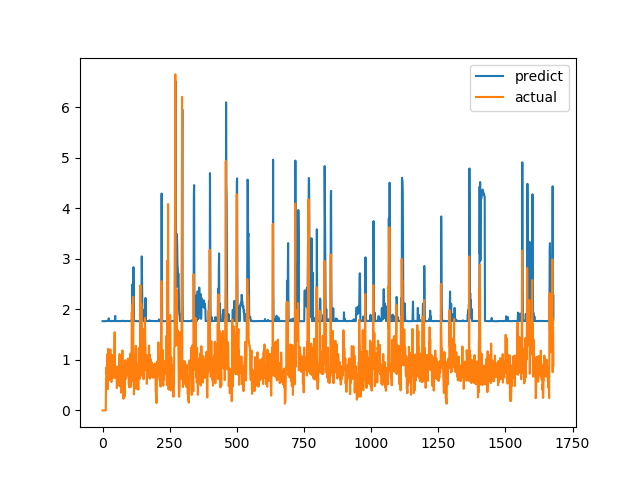

The table this chart was drawn from, first rows:
predict, actual
1.766, 0.0
1.766, 0.0
1.766, 0.0
1.766, 0.0
1.766, 0.0
1.766, 0.0
1.767, 0.0
1.767, 0.0
1.767, 0.0
1.767, 0.0
1.767, 0.0
1.767, 0.0
1.767, 0.0
1.769, 0.6238
1.769, 0.6915
1.768, 0.8558
1.769, 0.7094
1.768, 1.015
1.769, 1.116
1.771, 0.4183
1.768, 1.002
1.768, 1.219
1.773, 1.143
1.822, 0.6528
1.771, 0.6747
1.769, 0.601
1.769, 0.6695
1.769, 0.6538
1.769, 0.7814
1.769, 1.206
1.772, 0.8469
1.772, 0.8286
1.769, 0.6482
1.768, 0.5624
1.768, 0.7183
1.768, 1.1
1.77, 0.9542
1.771, 0.729
1.77, 0.6694
1.769, 0.8631
1.77, 0.6465
1.77, 0.8223
1.77, 0.9236
1.771, 0.8301
1.771, 1.067
1.771, 1.546
1.779, 0.6827
1.87, 0.6386
1.768, 0.6464
1.768, 0.6881
1.768, 0.7274
1.768, 0.65
1.768, 0.8694
1.769, 0.4409
1.768, 0.4519
1.768, 0.7575
1.769, 0.4952
1.769, 0.6851
1.769, 0.7244
1.769, 0.8654
... 1,620 more rows
